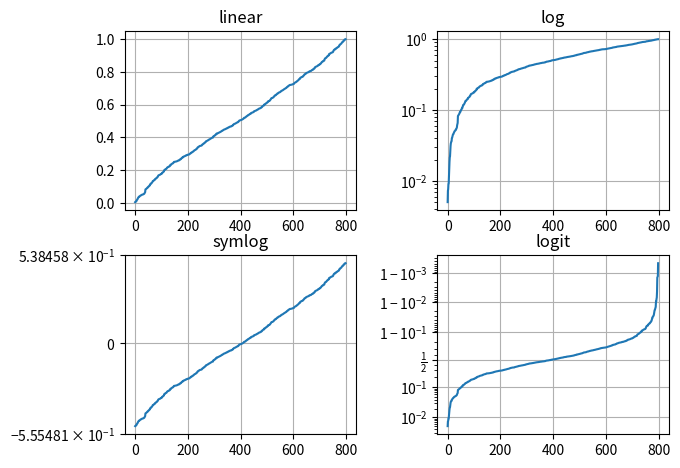

Here is the Python script that generated this plot:
import numpy as np
import matplotlib.pyplot as plt

from matplotlib.ticker import NullFormatter  # useful for `logit` scale

# Fixing random state for reproducibility
np.random.seed(19680801)

# make up some data in the interval ]0, 1[
y = np.random.normal(loc=0.5, scale=0.4, size=1000)
y = y[(y > 0) & (y < 1)]
y.sort()
x = np.arange(len(y))

# plot with various axes scales
plt.figure(1)

# linear
plt.subplot(221)
plt.plot(x, y)
plt.yscale('linear')
plt.title('linear')
plt.grid(True)


# log
plt.subplot(222)
plt.plot(x, y)
plt.yscale('log')
plt.title('log')
plt.grid(True)


# symmetric log
plt.subplot(223)
plt.plot(x, y - y.mean())
plt.yscale('symlog')
plt.title('symlog')
plt.grid(True)

# logit
plt.subplot(224)
plt.plot(x, y)
plt.yscale('logit')
plt.title('logit')
plt.grid(True)
# Format the minor tick labels of the y-axis into empty strings with
# `NullFormatter`, to avoid cumbering the axis with too many labels.
plt.gca().yaxis.set_minor_formatter(NullFormatter())
# Adjust the subplot layout, because the logit one may take more space
# than usual, due to y-tick labels like "1 - 10^{-3}"
plt.subplots_adjust(top=0.92, bottom=0.08, left=0.10, right=0.95, hspace=0.25,
                    wspace=0.35)

plt.show()
